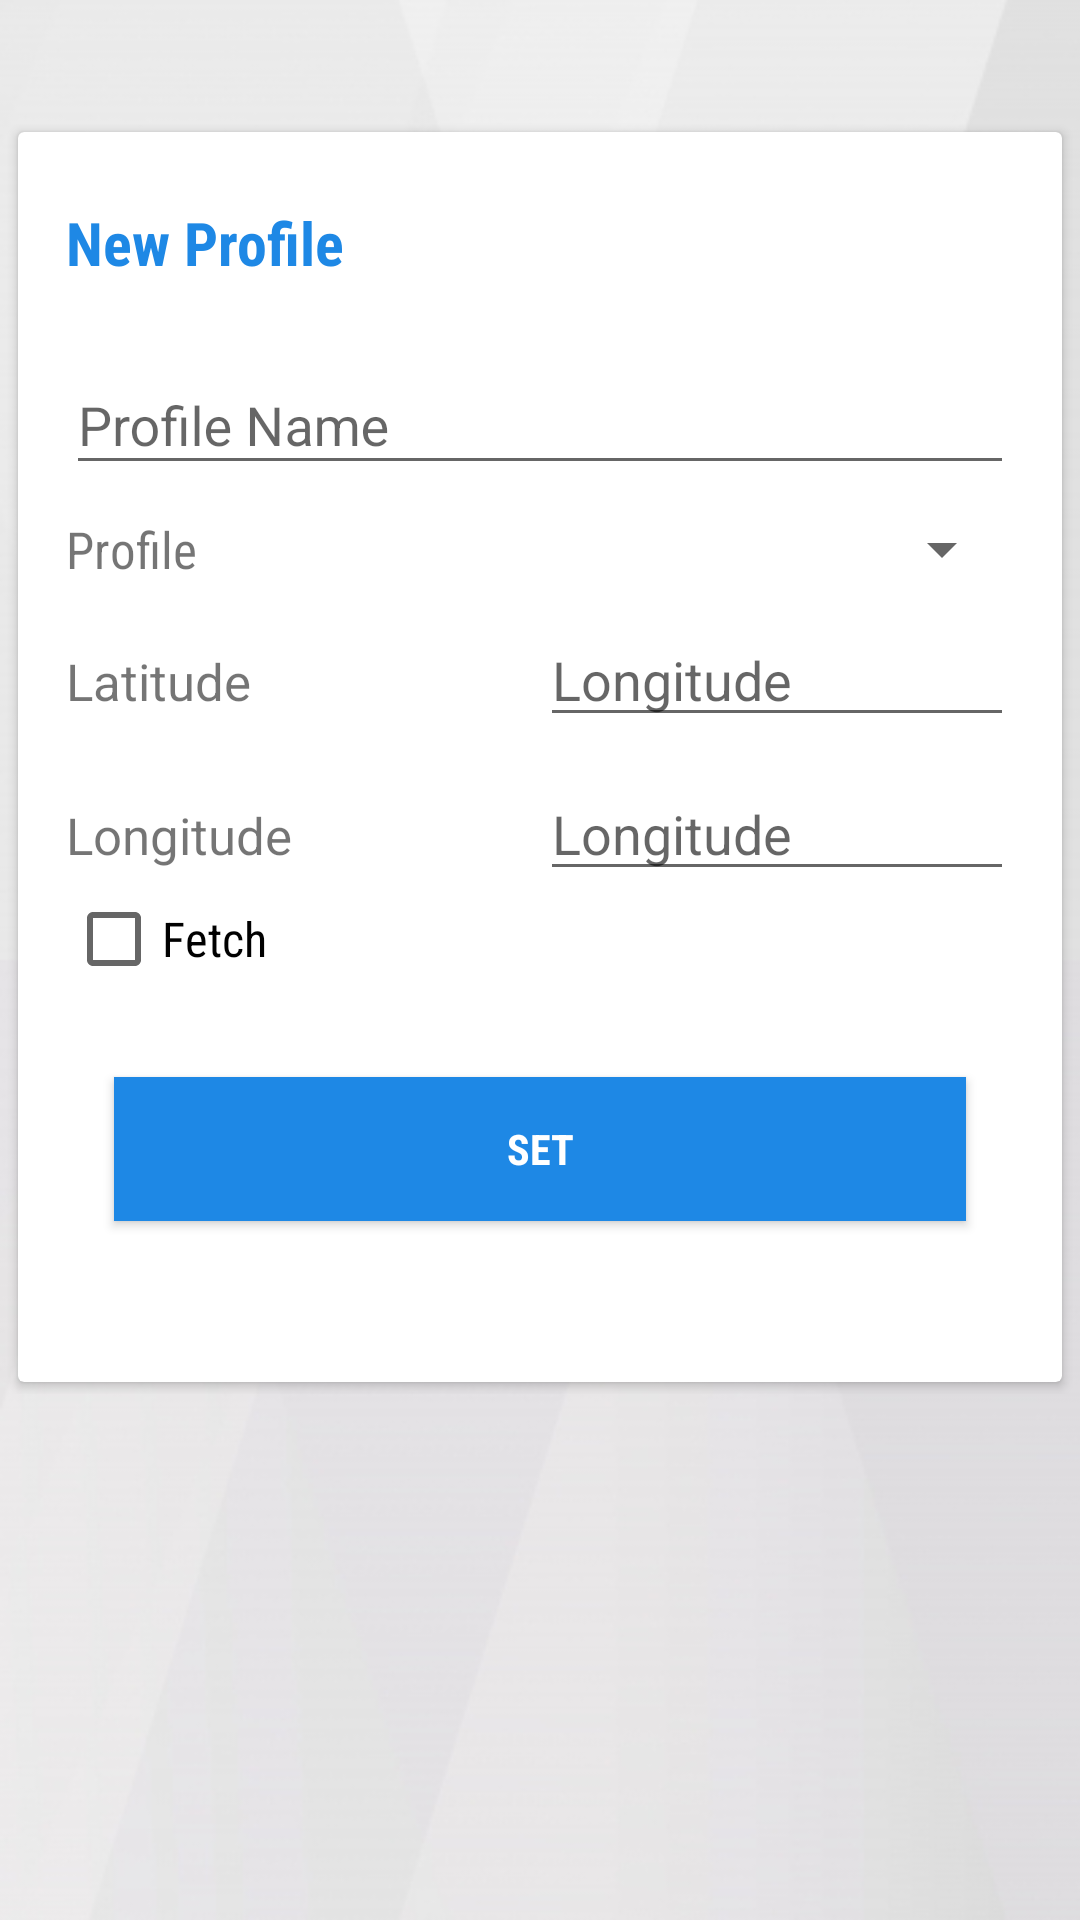

Here is an Android app screen rendered from its layout file. Give the layout XML and the strings, colors and styles it references.
<!-- AndroidManifest.xml: application theme AppTheme -->
<!-- res/layout/activity_create_profile.xml -->
<?xml version="1.0" encoding="utf-8"?>
<LinearLayout xmlns:android="http://schemas.android.com/apk/res/android"
    xmlns:app="http://schemas.android.com/apk/res-auto"
    xmlns:tools="http://schemas.android.com/tools"
    android:layout_width="match_parent"
    android:layout_height="match_parent"
    android:orientation="vertical"
    android:background="@drawable/bg3"
    app:layout_behavior="@string/appbar_scrolling_view_behavior"
    tools:context="com.example.windows.plink.CreateProfileActivity">

    <ScrollView
        android:layout_width="match_parent"
        android:layout_height="match_parent"
        tools:ignore="UselessParent">

        <RelativeLayout
            android:layout_width="match_parent"
            android:layout_height="wrap_content"
            android:layout_marginTop="40dp">

        <android.support.v7.widget.CardView
            android:id="@+id/loginCard"
            android:layout_width="match_parent"
            android:layout_height="wrap_content"
            android:layout_marginBottom="4dp"
            android:layout_marginLeft="6dp"
            android:layout_marginRight="6dp"
            android:layout_marginTop="4dp"
            android:background="@drawable/card_background"
            android:elevation="4dp"
            app:cardCornerRadius="2dp">

        <LinearLayout
            android:id="@+id/email_login_form"
            android:layout_width="match_parent"
            android:layout_height="wrap_content"
            android:layout_gravity="center_vertical"
            android:layout_marginTop="5dp"
            android:orientation="vertical"
            android:padding="16dp">

            <TextView
                android:layout_width="wrap_content"
                android:layout_height="wrap_content"
                android:fontFamily="sans-serif-condensed"
                android:text="@string/new_profile"
                android:textSize="20sp"
                android:textColor="@color/colorAccent"
                android:textStyle="bold" />

            <android.support.design.widget.TextInputLayout
                android:layout_width="match_parent"
                android:layout_height="wrap_content"
                android:paddingTop="15dp">

                <AutoCompleteTextView
                    android:id="@+id/pname"
                    android:layout_width="match_parent"
                    android:layout_height="wrap_content"
                    android:hint="@string/profile_name"
                    android:inputType="text"
                    android:maxLines="1"
                    android:textColor="#000000" />

            </android.support.design.widget.TextInputLayout>

            <LinearLayout
                android:layout_width="match_parent"
                android:layout_height="wrap_content"
                android:orientation="horizontal"
                android:paddingTop="10dp">

                <TextView
                    android:layout_width="match_parent"
                    android:layout_height="wrap_content"
                    android:text="@string/profile"
                    android:layout_weight="1"
                    android:textSize="17sp"
                    android:fontFamily="sans-serif-condensed"/>

                <Spinner
                    android:id="@+id/spinnerProfile"
                    android:layout_width="match_parent"
                    android:layout_height="match_parent"
                    android:layout_weight="1"/>
            </LinearLayout>

            <LinearLayout
                android:layout_width="match_parent"
                android:layout_height="wrap_content"
                android:orientation="horizontal"
                android:paddingTop="10dp">

                <TextView
                    android:layout_width="match_parent"
                    android:layout_height="wrap_content"
                    android:text="@string/latitude"
                    android:layout_weight="1"
                    android:textSize="17sp" />

                <EditText
                    android:id="@+id/latitude"
                    android:layout_width="match_parent"
                    android:layout_height="wrap_content"
                    android:layout_weight="1"
                    android:inputType="number"
                    android:maxLength="5"
                    android:hint="@string/longitude" />
            </LinearLayout>
            <LinearLayout
                android:layout_width="match_parent"
                android:layout_height="wrap_content"
                android:orientation="horizontal"
                android:paddingTop="10dp">

                <TextView
                    android:layout_width="match_parent"
                    android:layout_height="wrap_content"
                    android:text="@string/longitude"
                    android:layout_weight="1"
                    android:textSize="17sp" />

                <EditText
                    android:id="@+id/longitude"
                    android:layout_width="match_parent"
                    android:layout_height="wrap_content"
                    android:layout_weight="1"
                    android:inputType="number"
                    android:maxLength="5"
                    android:hint="@string/longitude" />

            </LinearLayout>

            <CheckBox
                android:id="@+id/fetch"
                android:layout_width="wrap_content"
                android:layout_height="wrap_content"
                android:layout_gravity="left"
                android:textSize="16sp"
                android:fontFamily="sans-serif-condensed"
                android:text="@string/fetch"
                tools:ignore="RtlHardcoded" />

            <Button
                android:id="@+id/register_button"
                android:layout_width="match_parent"
                android:layout_height="wrap_content"
                android:background="@color/colorAccent"
                android:text="@string/set"
                android:textColor="#fff"
                android:layout_marginTop="30dp"
                android:layout_marginBottom="40dp"
                android:layout_marginLeft="16dp"
                android:layout_marginRight="16dp"
                android:textStyle="bold"
                android:elevation="4dp"
                android:fontFamily="sans-serif-condensed"
                android:onClick="createProfile"/>

        </LinearLayout>
        </android.support.v7.widget.CardView>
        </RelativeLayout>
    </ScrollView>
</LinearLayout>
<!-- resources referenced by this layout -->
<resources>
  <color name="colorAccent">#1E88E5</color>
  <!-- drawable bg3: jpg bitmap (drawable, 49881 bytes) -->
  <string name="fetch">Fetch</string>
  <string name="latitude">Latitude</string>
  <string name="longitude">Longitude</string>
  <string name="new_profile">New Profile</string>
  <string name="profile">Profile</string>
  <string name="profile_name">Profile Name</string>
  <string name="set">Set</string>
  <style name="AppTheme" parent="Theme.AppCompat.Light.NoActionBar">
          
          
          
          <item name="colorAccent">@color/colorAccent</item>
  
          <item name="android:windowIsTranslucent">true</item>
          
          <item name="android:windowContentOverlay">@null</item>
          <item name="android:windowNoTitle">true</item>
          
          
      </style>
</resources>
